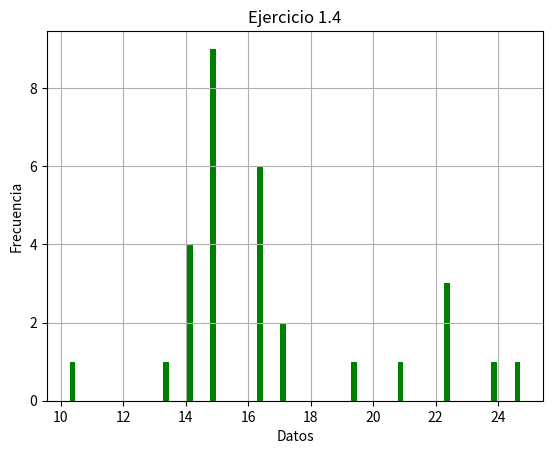

Write the Python code that produced this figure.
    # EJERCICIO 1
import pandas as pd 
import matplotlib.pyplot as plt
import numpy as np
from mpl_toolkits import mplot3d

# Dada estos valores: 15 16 17 16 21 22 15 16 15 17 16 22 14 13 14 14 15 15 14 15 16 10 19 15 15 22 24 25 15 16
# Creamos un dataframe que usaremos para realizar los gráficos
df = pd.DataFrame({"x": [15, 16, 17, 16, 21, 22, 15, 16, 15, 
                        17, 16, 22, 14, 13, 14, 14, 15, 15, 
                        14, 15, 16, 10, 19, 15, 15, 22, 24, 
                        25, 15, 16]})

# 1) Realiza un Histograma con tamaño de barra 2.

def histograma(df):
    plt.hist(df.x, bins=2, color="green",
             histtype="bar", rwidth=0.25)
    plt.grid(True)
    plt.xlabel("Datos")
    plt.ylabel("Frecuencia")
    plt.title("Ejercicio 1.1")
    plt.show()

#histograma(df)

# 2) ¿Cuál es el número que más se repite?

#print(df.x.value_counts())
#print(df.x.mode())
# Por gráfica se muestra que el numero que más frecuencia hay está entre el 13 y 14, 
# mientras que el que se puestra por value_counts o por mode se ve que es el 15

# 3) ¿Qué pasa si cambiamos a tamaño de barra 5?

def histograma(df):
    plt.hist(df.x, bins=5, color="green",
             histtype="bar", rwidth=0.25)
    plt.grid(True)
    plt.xlabel("Datos")
    plt.ylabel("Frecuencia")
    plt.title("Ejercicio 1.3")
    plt.show()

#histograma(df)

# Parece que el que más frecuente se encuentra entre 14 y 15

# 4) ¿Qué pasa si cambiamos a tamaño de barra 20?

def histograma(df):
    plt.hist(df.x, bins=20, color="green",
             histtype="bar", rwidth=0.25)
    plt.grid(True)
    plt.xlabel("Datos")
    plt.ylabel("Frecuencia")
    plt.title("Ejercicio 1.4")
    plt.show()

histograma(df)

# Parece que el numero más frecuente es el 15

# 5) ¿Qué parece indicar el sesgo en la distribución?
# Parece que hay un sesgo positivo 
